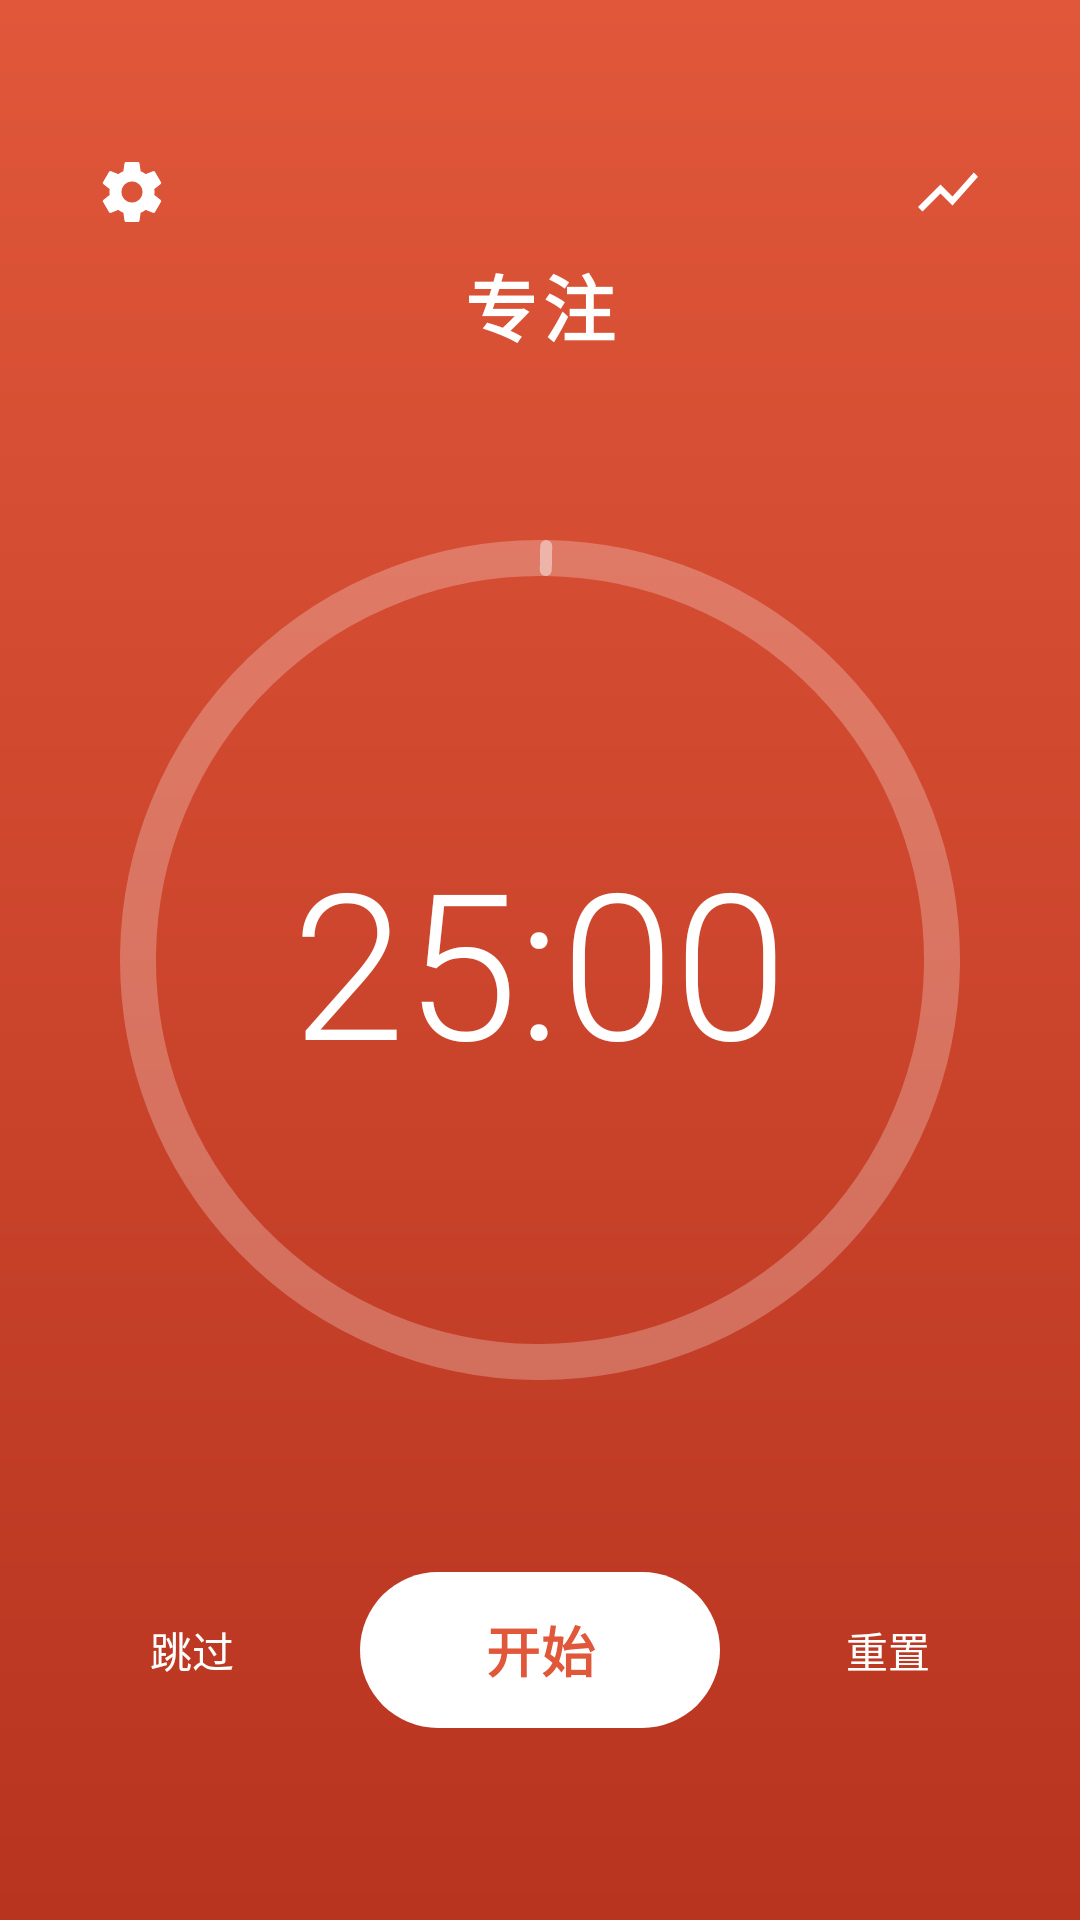

The Android layout XML behind this screen, and the referenced resources:
<!-- AndroidManifest.xml: application theme Theme.Pomodoro -->
<!-- res/layout/activity_main.xml -->
<?xml version="1.0" encoding="utf-8"?>
<androidx.constraintlayout.widget.ConstraintLayout
    xmlns:android="http://schemas.android.com/apk/res/android"
    xmlns:app="http://schemas.android.com/apk/res-auto"
    android:id="@+id/root"
    android:layout_width="match_parent"
    android:layout_height="match_parent"
    android:background="@drawable/bg_focus"
    android:padding="20dp">

    <ImageButton
        android:id="@+id/btnSettings"
        android:layout_width="48dp"
        android:layout_height="48dp"
        android:layout_marginTop="20dp"
        android:background="?attr/selectableItemBackgroundBorderless"
        android:contentDescription="@string/cd_settings"
        android:padding="10dp"
        android:src="@drawable/ic_settings"
        app:layout_constraintStart_toStartOf="parent"
        app:layout_constraintTop_toTopOf="parent" />

    <ImageButton
        android:id="@+id/btnHistory"
        android:layout_width="48dp"
        android:layout_height="48dp"
        android:layout_marginTop="20dp"
        android:background="?attr/selectableItemBackgroundBorderless"
        android:contentDescription="@string/cd_history"
        android:padding="10dp"
        android:src="@drawable/ic_history"
        app:layout_constraintEnd_toEndOf="parent"
        app:layout_constraintTop_toTopOf="parent" />

    <ImageButton
        android:id="@+id/btnNoise"
        android:layout_width="48dp"
        android:layout_height="48dp"
        android:layout_marginTop="20dp"
        android:layout_marginEnd="4dp"
        android:background="?attr/selectableItemBackgroundBorderless"
        android:contentDescription="@string/cd_noise"
        android:padding="10dp"
        android:src="@drawable/ic_noise_off"
        app:layout_constraintEnd_toStartOf="@id/btnHistory"
        app:layout_constraintTop_toTopOf="parent" />

    <TextView
        android:id="@+id/tvPhase"
        android:layout_width="wrap_content"
        android:layout_height="wrap_content"
        android:layout_marginTop="64dp"
        android:letterSpacing="0.08"
        android:text="@string/phase_focus"
        android:textColor="@color/white"
        android:textSize="24sp"
        android:textStyle="bold"
        app:layout_constraintEnd_toEndOf="parent"
        app:layout_constraintStart_toStartOf="parent"
        app:layout_constraintTop_toTopOf="parent" />

    <FrameLayout
        android:id="@+id/timerFrame"
        android:layout_width="280dp"
        android:layout_height="280dp"
        android:background="@drawable/circle_panel"
        app:layout_constraintBottom_toBottomOf="parent"
        app:layout_constraintEnd_toEndOf="parent"
        app:layout_constraintStart_toStartOf="parent"
        app:layout_constraintTop_toTopOf="parent">

        <com.google.android.material.progressindicator.CircularProgressIndicator
            android:id="@+id/progress"
            android:layout_width="match_parent"
            android:layout_height="match_parent"
            android:layout_gravity="center"
            android:indeterminate="false"
            android:max="1000"
            android:progress="0"
            app:indicatorColor="@color/white"
            app:indicatorSize="280dp"
            app:trackColor="#40FFFFFF"
            app:trackThickness="12dp" />

        <TextView
            android:id="@+id/tvTime"
            android:layout_width="wrap_content"
            android:layout_height="wrap_content"
            android:layout_gravity="center"
            android:fontFamily="sans-serif-light"
            android:text="25:00"
            android:textColor="@color/white"
            android:textSize="68sp" />
    </FrameLayout>

    <TextView
        android:id="@+id/tvCycle"
        android:layout_width="wrap_content"
        android:layout_height="wrap_content"
        android:layout_marginTop="28dp"
        android:textColor="#E6FFFFFF"
        android:textSize="16sp"
        app:layout_constraintEnd_toEndOf="parent"
        app:layout_constraintStart_toStartOf="parent"
        app:layout_constraintTop_toBottomOf="@id/timerFrame" />

    <LinearLayout
        android:layout_width="match_parent"
        android:layout_height="wrap_content"
        android:layout_marginBottom="40dp"
        android:gravity="center"
        android:orientation="horizontal"
        app:layout_constraintBottom_toBottomOf="parent"
        app:layout_constraintEnd_toEndOf="parent"
        app:layout_constraintStart_toStartOf="parent">

        <com.google.android.material.button.MaterialButton
            android:id="@+id/btnSkip"
            style="@style/Widget.Material3.Button.TextButton"
            android:layout_width="wrap_content"
            android:layout_height="wrap_content"
            android:text="@string/action_skip"
            android:textColor="@color/white" />

        <com.google.android.material.button.MaterialButton
            android:id="@+id/btnToggle"
            android:layout_width="0dp"
            android:layout_height="60dp"
            android:layout_marginStart="12dp"
            android:layout_marginEnd="12dp"
            android:layout_weight="1"
            android:text="@string/action_start"
            android:textColor="@color/focus"
            android:textSize="18sp"
            android:textStyle="bold"
            app:backgroundTint="@color/white"
            app:cornerRadius="30dp" />

        <com.google.android.material.button.MaterialButton
            android:id="@+id/btnReset"
            style="@style/Widget.Material3.Button.TextButton"
            android:layout_width="wrap_content"
            android:layout_height="wrap_content"
            android:text="@string/action_reset"
            android:textColor="@color/white" />
    </LinearLayout>

</androidx.constraintlayout.widget.ConstraintLayout>
<!-- resources referenced by this layout -->
<resources>
  <color name="focus">#E0573A</color>
  <color name="white">#FFFFFFFF</color>
  <!-- drawable bg_focus (drawable) -->
  <?xml version="1.0" encoding="utf-8"?>
  <shape xmlns:android="http://schemas.android.com/apk/res/android"
      android:shape="rectangle">
      <gradient
          android:angle="270"
          android:startColor="@color/focus_grad_top"
          android:endColor="@color/focus_grad_bottom" />
  </shape>
  <!-- drawable ic_history (drawable) -->
  <vector xmlns:android="http://schemas.android.com/apk/res/android"
      android:width="24dp"
      android:height="24dp"
      android:viewportWidth="24"
      android:viewportHeight="24"
      android:tint="#FFFFFF">
      <path
          android:fillColor="#FFFFFF"
          android:pathData="M3.5,18.49l6,-6.01 4,4L22,6.92l-1.41,-1.41 -7.09,7.97 -4,-4L2,16.99z" />
  </vector>
  <!-- drawable ic_settings (drawable) -->
  <vector xmlns:android="http://schemas.android.com/apk/res/android"
      android:width="24dp"
      android:height="24dp"
      android:viewportWidth="24"
      android:viewportHeight="24"
      android:tint="#FFFFFF">
      <path
          android:fillColor="#FFFFFF"
          android:pathData="M19.43,12.98c0.04,-0.32 0.07,-0.64 0.07,-0.98c0,-0.34 -0.03,-0.66 -0.07,-0.98l2.11,-1.65c0.19,-0.15 0.24,-0.42 0.12,-0.64l-2,-3.46c-0.12,-0.22 -0.39,-0.3 -0.61,-0.22l-2.49,1c-0.52,-0.4 -1.08,-0.73 -1.69,-0.98l-0.38,-2.65C14.46,2.18 14.25,2 14,2h-4c-0.25,0 -0.46,0.18 -0.49,0.42l-0.38,2.65c-0.61,0.25 -1.17,0.59 -1.69,0.98l-2.49,-1c-0.23,-0.09 -0.49,0 -0.61,0.22l-2,3.46c-0.13,0.22 -0.07,0.49 0.12,0.64l2.11,1.65c-0.04,0.32 -0.07,0.65 -0.07,0.98c0,0.33 0.03,0.66 0.07,0.98l-2.11,1.65c-0.19,0.15 -0.24,0.42 -0.12,0.64l2,3.46c0.12,0.22 0.39,0.3 0.61,0.22l2.49,-1c0.52,0.4 1.08,0.73 1.69,0.98l0.38,2.65c0.03,0.24 0.24,0.42 0.49,0.42h4c0.25,0 0.46,-0.18 0.49,-0.42l0.38,-2.65c0.61,-0.25 1.17,-0.59 1.69,-0.98l2.49,1c0.23,0.09 0.49,0 0.61,-0.22l2,-3.46c0.12,-0.22 0.07,-0.49 -0.12,-0.64L19.43,12.98zM12,15.5c-1.93,0 -3.5,-1.57 -3.5,-3.5s1.57,-3.5 3.5,-3.5s3.5,1.57 3.5,3.5S13.93,15.5 12,15.5z" />
  </vector>
  <string name="action_reset">重置</string>
  <string name="action_skip">跳过</string>
  <string name="action_start">开始</string>
  <string name="cd_history">记录</string>
  <string name="cd_noise">白噪音开关</string>
  <string name="cd_settings">设置</string>
  <string name="phase_focus">专注</string>
  <style name="Theme.Pomodoro" parent="Theme.Material3.DayNight.NoActionBar">
          <item name="android:statusBarColor">@android:color/transparent</item>
          <item name="android:windowLightStatusBar">false</item>
      </style>
  <color name="focus_grad_top">#E0573A</color>
  <color name="focus_grad_bottom">#B8341F</color>
</resources>
